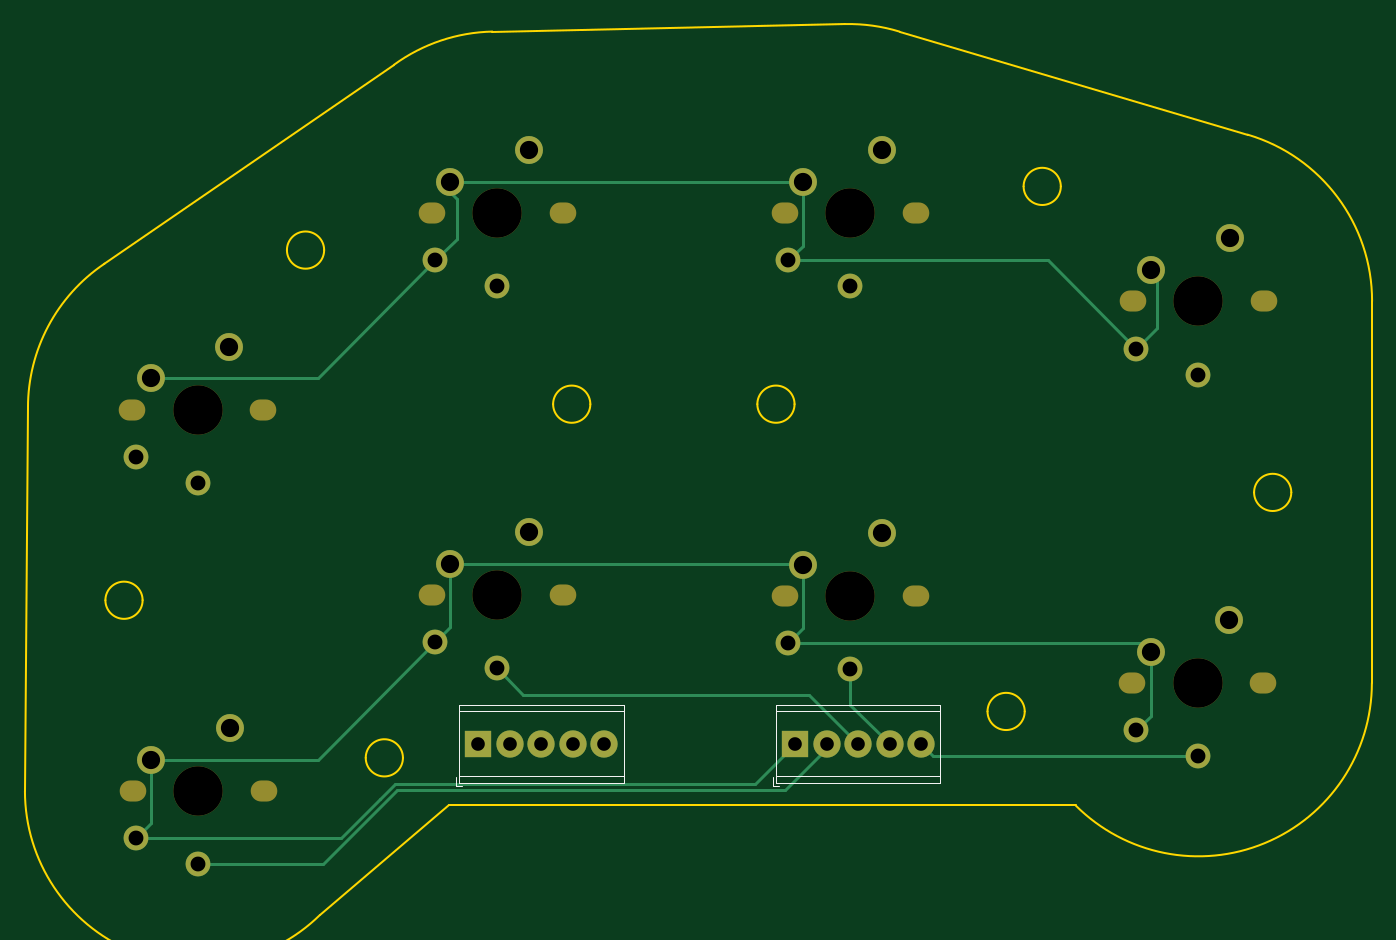
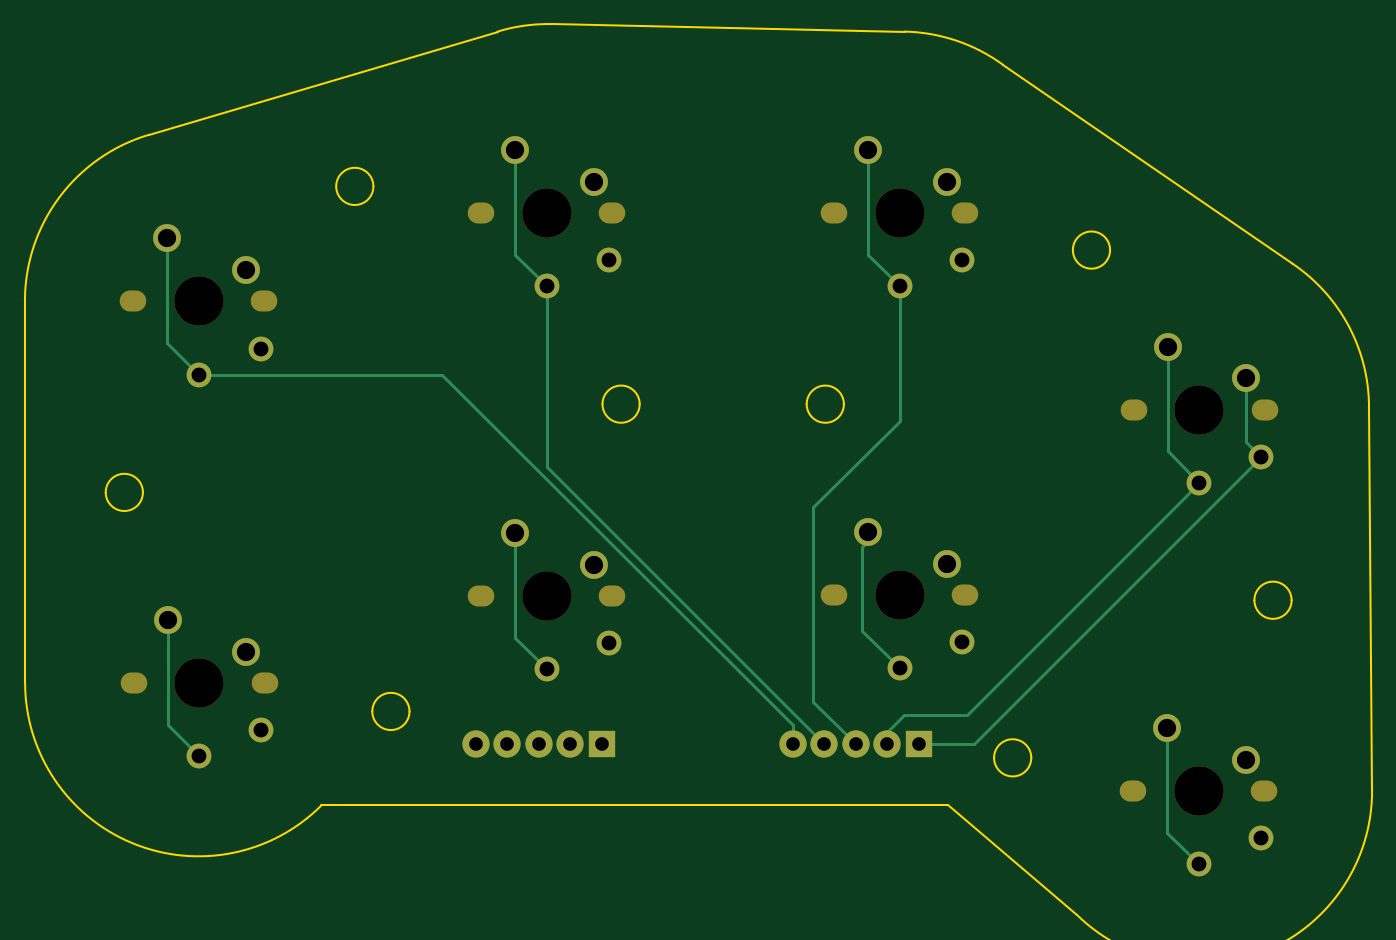
Circuit board: 9 layer files. Board 108.6 x 71.8 mm.
- bottom_copper: buttonplate-B_Cu.gbl (5645 bytes)
- bottom_mask: buttonplate-B_Mask.gbs (2817 bytes)
- bottom_silk: buttonplate-B_Silkscreen.gbo (2820 bytes)
- outline: buttonplate-Edge_Cuts.gm1 (2605 bytes)
- top_copper: buttonplate-F_Cu.gtl (5983 bytes)
- top_mask: buttonplate-F_Mask.gts (2817 bytes)
- top_silk: buttonplate-F_Silkscreen.gto (3692 bytes)
- drill: buttonplate-NPTH.drl (1280 bytes)
- drill: buttonplate-PTH.drl (1057 bytes)

=== bottom_copper: buttonplate-B_Cu.gbl ===
G04 #@! TF.GenerationSoftware,KiCad,Pcbnew,6.0.2+dfsg-1*
G04 #@! TF.CreationDate,2022-07-22T15:02:52-04:00*
G04 #@! TF.ProjectId,buttonplate,62757474-6f6e-4706-9c61-74652e6b6963,rev?*
G04 #@! TF.SameCoordinates,Original*
G04 #@! TF.FileFunction,Copper,L2,Bot*
G04 #@! TF.FilePolarity,Positive*
%FSLAX46Y46*%
G04 Gerber Fmt 4.6, Leading zero omitted, Abs format (unit mm)*
G04 Created by KiCad (PCBNEW 6.0.2+dfsg-1) date 2022-07-22 15:02:52*
%MOMM*%
%LPD*%
G01*
G04 APERTURE LIST*
G04 #@! TA.AperFunction,ComponentPad*
%ADD10R,2.200000X2.200000*%
G04 #@! TD*
G04 #@! TA.AperFunction,ComponentPad*
%ADD11C,2.200000*%
G04 #@! TD*
G04 #@! TA.AperFunction,ComponentPad*
%ADD12C,2.000000*%
G04 #@! TD*
G04 #@! TA.AperFunction,ComponentPad*
%ADD13C,2.250000*%
G04 #@! TD*
G04 #@! TA.AperFunction,Conductor*
%ADD14C,0.250000*%
G04 #@! TD*
G04 APERTURE END LIST*
D10*
G04 #@! TO.P,PT1,1,Pin_1*
G04 #@! TO.N,Net-(P1-Pad2)*
X62484000Y-161163000D03*
D11*
G04 #@! TO.P,PT1,2,Pin_2*
G04 #@! TO.N,Net-(P4-Pad1)*
X65024000Y-161163000D03*
G04 #@! TO.P,PT1,3,Pin_3*
G04 #@! TO.N,Net-(P3-Pad1)*
X67564000Y-161163000D03*
G04 #@! TO.P,PT1,4,Pin_4*
G04 #@! TO.N,Net-(P2-Pad1)*
X70104000Y-161163000D03*
G04 #@! TO.P,PT1,5,Pin_5*
G04 #@! TO.N,Net-(P1-Pad1)*
X72644000Y-161163000D03*
G04 #@! TD*
D12*
G04 #@! TO.P,K4,1,COL*
G04 #@! TO.N,Net-(K4-Pad1)*
X39878000Y-170847600D03*
D13*
X42418000Y-159867600D03*
G04 #@! TO.P,K4,2,ROW*
G04 #@! TO.N,Net-(K1-Pad2)*
X36068000Y-162407600D03*
D12*
X34878000Y-168747600D03*
G04 #@! TD*
G04 #@! TO.P,P3,1,COL*
G04 #@! TO.N,Net-(P3-Pad1)*
X64008000Y-124264000D03*
D13*
X66548000Y-113284000D03*
G04 #@! TO.P,P3,2,ROW*
G04 #@! TO.N,Net-(P1-Pad2)*
X60198000Y-115824000D03*
D12*
X59008000Y-122164000D03*
G04 #@! TD*
G04 #@! TO.P,K1,1,COL*
G04 #@! TO.N,Net-(K1-Pad1)*
X120497600Y-162160800D03*
D13*
X123037600Y-151180800D03*
G04 #@! TO.P,K1,2,ROW*
G04 #@! TO.N,Net-(K1-Pad2)*
X116687600Y-153720800D03*
D12*
X115497600Y-160060800D03*
G04 #@! TD*
G04 #@! TO.P,K3,1,COL*
G04 #@! TO.N,Net-(K3-Pad1)*
X63982600Y-155048800D03*
D13*
X66522600Y-144068800D03*
G04 #@! TO.P,K3,2,ROW*
G04 #@! TO.N,Net-(K1-Pad2)*
X60172600Y-146608800D03*
D12*
X58982600Y-152948800D03*
G04 #@! TD*
G04 #@! TO.P,P1,1,COL*
G04 #@! TO.N,Net-(P1-Pad1)*
X120523000Y-131376000D03*
D13*
X123063000Y-120396000D03*
G04 #@! TO.P,P1,2,ROW*
G04 #@! TO.N,Net-(P1-Pad2)*
X116713000Y-122936000D03*
D12*
X115523000Y-129276000D03*
G04 #@! TD*
G04 #@! TO.P,K2,1,COL*
G04 #@! TO.N,Net-(K2-Pad1)*
X92456000Y-155125000D03*
D13*
X94996000Y-144145000D03*
G04 #@! TO.P,K2,2,ROW*
G04 #@! TO.N,Net-(K1-Pad2)*
X88646000Y-146685000D03*
D12*
X87456000Y-153025000D03*
G04 #@! TD*
D10*
G04 #@! TO.P,KT1,1,Pin_1*
G04 #@! TO.N,Net-(K1-Pad2)*
X88011000Y-161163000D03*
D11*
G04 #@! TO.P,KT1,2,Pin_2*
G04 #@! TO.N,Net-(K4-Pad1)*
X90551000Y-161163000D03*
G04 #@! TO.P,KT1,3,Pin_3*
G04 #@! TO.N,Net-(K3-Pad1)*
X93091000Y-161163000D03*
G04 #@! TO.P,KT1,4,Pin_4*
G04 #@! TO.N,Net-(K2-Pad1)*
X95631000Y-161163000D03*
G04 #@! TO.P,KT1,5,Pin_5*
G04 #@! TO.N,Net-(K1-Pad1)*
X98171000Y-161163000D03*
G04 #@! TD*
D12*
G04 #@! TO.P,P2,1,COL*
G04 #@! TO.N,Net-(P2-Pad1)*
X92456000Y-124264000D03*
D13*
X94996000Y-113284000D03*
G04 #@! TO.P,P2,2,ROW*
G04 #@! TO.N,Net-(P1-Pad2)*
X88646000Y-115824000D03*
D12*
X87456000Y-122164000D03*
G04 #@! TD*
G04 #@! TO.P,P4,1,COL*
G04 #@! TO.N,Net-(P4-Pad1)*
X39852600Y-140088200D03*
D13*
X42392600Y-129108200D03*
G04 #@! TO.P,P4,2,ROW*
G04 #@! TO.N,Net-(P1-Pad2)*
X36042600Y-131648200D03*
D12*
X34852600Y-137988200D03*
G04 #@! TD*
D14*
G04 #@! TO.N,Net-(K1-Pad1)*
X123037600Y-151180800D02*
X123037600Y-159620800D01*
X123037600Y-159620800D02*
X120497600Y-162160800D01*
G04 #@! TO.N,Net-(K2-Pad1)*
X94996000Y-144145000D02*
X94996000Y-152585000D01*
X94996000Y-152585000D02*
X92456000Y-155125000D01*
G04 #@! TO.N,Net-(K3-Pad1)*
X63982600Y-155048800D02*
X67005200Y-152026200D01*
X67005200Y-152026200D02*
X67005200Y-145288000D01*
X67005200Y-145288000D02*
X66522600Y-144805400D01*
X66522600Y-144805400D02*
X66522600Y-144068800D01*
G04 #@! TO.N,Net-(K4-Pad1)*
X42418000Y-159867600D02*
X42418000Y-168307600D01*
X42418000Y-168307600D02*
X39878000Y-170847600D01*
G04 #@! TO.N,Net-(P1-Pad1)*
X120523000Y-131376000D02*
X100875366Y-131376000D01*
X100875366Y-131376000D02*
X72644000Y-159607366D01*
X72644000Y-159607366D02*
X72644000Y-161163000D01*
G04 #@! TO.N,Net-(P2-Pad1)*
X70104000Y-161163000D02*
X92456000Y-138811000D01*
X92456000Y-138811000D02*
X92456000Y-124264000D01*
G04 #@! TO.N,Net-(P3-Pad1)*
X67564000Y-161163000D02*
X70967600Y-157759400D01*
X70967600Y-157759400D02*
X70967600Y-142036800D01*
X70967600Y-142036800D02*
X64008000Y-135077200D01*
X64008000Y-135077200D02*
X64008000Y-124264000D01*
G04 #@! TO.N,Net-(P4-Pad1)*
X65024000Y-160172400D02*
X63652400Y-158800800D01*
X65024000Y-161163000D02*
X65024000Y-160172400D01*
X63652400Y-158800800D02*
X58565200Y-158800800D01*
X58565200Y-158800800D02*
X39852600Y-140088200D01*
G04 #@! TO.N,Net-(P1-Pad1)*
X123063000Y-120396000D02*
X123063000Y-128836000D01*
X123063000Y-128836000D02*
X120523000Y-131376000D01*
G04 #@! TO.N,Net-(P2-Pad1)*
X94996000Y-113284000D02*
X94996000Y-121724000D01*
X94996000Y-121724000D02*
X92456000Y-124264000D01*
G04 #@! TO.N,Net-(P1-Pad2)*
X34852600Y-137988200D02*
X58027400Y-161163000D01*
X58027400Y-161163000D02*
X62484000Y-161163000D01*
X36042600Y-131648200D02*
X36042600Y-136798200D01*
X36042600Y-136798200D02*
X34852600Y-137988200D01*
G04 #@! TO.N,Net-(P3-Pad1)*
X66548000Y-113284000D02*
X66548000Y-121724000D01*
X66548000Y-121724000D02*
X64008000Y-124264000D01*
G04 #@! TO.N,Net-(P4-Pad1)*
X42392600Y-129108200D02*
X42392600Y-137548200D01*
X42392600Y-137548200D02*
X39852600Y-140088200D01*
G04 #@! TD*
M02*

=== bottom_mask: buttonplate-B_Mask.gbs ===
G04 #@! TF.GenerationSoftware,KiCad,Pcbnew,6.0.2+dfsg-1*
G04 #@! TF.CreationDate,2022-07-22T15:02:53-04:00*
G04 #@! TF.ProjectId,buttonplate,62757474-6f6e-4706-9c61-74652e6b6963,rev?*
G04 #@! TF.SameCoordinates,Original*
G04 #@! TF.FileFunction,Soldermask,Bot*
G04 #@! TF.FilePolarity,Negative*
%FSLAX46Y46*%
G04 Gerber Fmt 4.6, Leading zero omitted, Abs format (unit mm)*
G04 Created by KiCad (PCBNEW 6.0.2+dfsg-1) date 2022-07-22 15:02:53*
%MOMM*%
%LPD*%
G01*
G04 APERTURE LIST*
%ADD10R,2.200000X2.200000*%
%ADD11C,2.200000*%
%ADD12O,2.145000X1.700000*%
%ADD13C,3.987800*%
%ADD14C,2.000000*%
%ADD15C,2.250000*%
G04 APERTURE END LIST*
D10*
G04 #@! TO.C,PT1*
X62484000Y-161163000D03*
D11*
X65024000Y-161163000D03*
X67564000Y-161163000D03*
X70104000Y-161163000D03*
X72644000Y-161163000D03*
G04 #@! TD*
D12*
G04 #@! TO.C,K4*
X45161200Y-164947600D03*
X34594800Y-164947600D03*
D13*
X39878000Y-164947600D03*
D14*
X39878000Y-170847600D03*
D15*
X42418000Y-159867600D03*
X36068000Y-162407600D03*
D14*
X34878000Y-168747600D03*
G04 #@! TD*
D12*
G04 #@! TO.C,P3*
X69291200Y-118364000D03*
X58724800Y-118364000D03*
D13*
X64008000Y-118364000D03*
D14*
X64008000Y-124264000D03*
D15*
X66548000Y-113284000D03*
X60198000Y-115824000D03*
D14*
X59008000Y-122164000D03*
G04 #@! TD*
D12*
G04 #@! TO.C,K1*
X125780800Y-156260800D03*
X115214400Y-156260800D03*
D13*
X120497600Y-156260800D03*
D14*
X120497600Y-162160800D03*
D15*
X123037600Y-151180800D03*
X116687600Y-153720800D03*
D14*
X115497600Y-160060800D03*
G04 #@! TD*
D12*
G04 #@! TO.C,K3*
X69265800Y-149148800D03*
X58699400Y-149148800D03*
D13*
X63982600Y-149148800D03*
D14*
X63982600Y-155048800D03*
D15*
X66522600Y-144068800D03*
X60172600Y-146608800D03*
D14*
X58982600Y-152948800D03*
G04 #@! TD*
D12*
G04 #@! TO.C,P1*
X125806200Y-125476000D03*
X115239800Y-125476000D03*
D13*
X120523000Y-125476000D03*
D14*
X120523000Y-131376000D03*
D15*
X123063000Y-120396000D03*
X116713000Y-122936000D03*
D14*
X115523000Y-129276000D03*
G04 #@! TD*
D12*
G04 #@! TO.C,K2*
X97739200Y-149225000D03*
X87172800Y-149225000D03*
D13*
X92456000Y-149225000D03*
D14*
X92456000Y-155125000D03*
D15*
X94996000Y-144145000D03*
X88646000Y-146685000D03*
D14*
X87456000Y-153025000D03*
G04 #@! TD*
D10*
G04 #@! TO.C,KT1*
X88011000Y-161163000D03*
D11*
X90551000Y-161163000D03*
X93091000Y-161163000D03*
X95631000Y-161163000D03*
X98171000Y-161163000D03*
G04 #@! TD*
D12*
G04 #@! TO.C,P2*
X97739200Y-118364000D03*
X87172800Y-118364000D03*
D13*
X92456000Y-118364000D03*
D14*
X92456000Y-124264000D03*
D15*
X94996000Y-113284000D03*
X88646000Y-115824000D03*
D14*
X87456000Y-122164000D03*
G04 #@! TD*
D12*
G04 #@! TO.C,P4*
X45135800Y-134188200D03*
X34569400Y-134188200D03*
D13*
X39852600Y-134188200D03*
D14*
X39852600Y-140088200D03*
D15*
X42392600Y-129108200D03*
X36042600Y-131648200D03*
D14*
X34852600Y-137988200D03*
G04 #@! TD*
M02*

=== bottom_silk: buttonplate-B_Silkscreen.gbo ===
G04 #@! TF.GenerationSoftware,KiCad,Pcbnew,6.0.2+dfsg-1*
G04 #@! TF.CreationDate,2022-07-22T15:02:52-04:00*
G04 #@! TF.ProjectId,buttonplate,62757474-6f6e-4706-9c61-74652e6b6963,rev?*
G04 #@! TF.SameCoordinates,Original*
G04 #@! TF.FileFunction,Legend,Bot*
G04 #@! TF.FilePolarity,Positive*
%FSLAX46Y46*%
G04 Gerber Fmt 4.6, Leading zero omitted, Abs format (unit mm)*
G04 Created by KiCad (PCBNEW 6.0.2+dfsg-1) date 2022-07-22 15:02:52*
%MOMM*%
%LPD*%
G01*
G04 APERTURE LIST*
%ADD10R,2.200000X2.200000*%
%ADD11C,2.200000*%
%ADD12O,2.145000X1.700000*%
%ADD13C,3.987800*%
%ADD14C,2.000000*%
%ADD15C,2.250000*%
G04 APERTURE END LIST*
%LPC*%
D10*
G04 #@! TO.C,PT1*
X62484000Y-161163000D03*
D11*
X65024000Y-161163000D03*
X67564000Y-161163000D03*
X70104000Y-161163000D03*
X72644000Y-161163000D03*
G04 #@! TD*
D12*
G04 #@! TO.C,K4*
X45161200Y-164947600D03*
X34594800Y-164947600D03*
D13*
X39878000Y-164947600D03*
D14*
X39878000Y-170847600D03*
D15*
X42418000Y-159867600D03*
X36068000Y-162407600D03*
D14*
X34878000Y-168747600D03*
G04 #@! TD*
D12*
G04 #@! TO.C,P3*
X69291200Y-118364000D03*
X58724800Y-118364000D03*
D13*
X64008000Y-118364000D03*
D14*
X64008000Y-124264000D03*
D15*
X66548000Y-113284000D03*
X60198000Y-115824000D03*
D14*
X59008000Y-122164000D03*
G04 #@! TD*
D12*
G04 #@! TO.C,K1*
X125780800Y-156260800D03*
X115214400Y-156260800D03*
D13*
X120497600Y-156260800D03*
D14*
X120497600Y-162160800D03*
D15*
X123037600Y-151180800D03*
X116687600Y-153720800D03*
D14*
X115497600Y-160060800D03*
G04 #@! TD*
D12*
G04 #@! TO.C,K3*
X69265800Y-149148800D03*
X58699400Y-149148800D03*
D13*
X63982600Y-149148800D03*
D14*
X63982600Y-155048800D03*
D15*
X66522600Y-144068800D03*
X60172600Y-146608800D03*
D14*
X58982600Y-152948800D03*
G04 #@! TD*
D12*
G04 #@! TO.C,P1*
X125806200Y-125476000D03*
X115239800Y-125476000D03*
D13*
X120523000Y-125476000D03*
D14*
X120523000Y-131376000D03*
D15*
X123063000Y-120396000D03*
X116713000Y-122936000D03*
D14*
X115523000Y-129276000D03*
G04 #@! TD*
D12*
G04 #@! TO.C,K2*
X97739200Y-149225000D03*
X87172800Y-149225000D03*
D13*
X92456000Y-149225000D03*
D14*
X92456000Y-155125000D03*
D15*
X94996000Y-144145000D03*
X88646000Y-146685000D03*
D14*
X87456000Y-153025000D03*
G04 #@! TD*
D10*
G04 #@! TO.C,KT1*
X88011000Y-161163000D03*
D11*
X90551000Y-161163000D03*
X93091000Y-161163000D03*
X95631000Y-161163000D03*
X98171000Y-161163000D03*
G04 #@! TD*
D12*
G04 #@! TO.C,P2*
X97739200Y-118364000D03*
X87172800Y-118364000D03*
D13*
X92456000Y-118364000D03*
D14*
X92456000Y-124264000D03*
D15*
X94996000Y-113284000D03*
X88646000Y-115824000D03*
D14*
X87456000Y-122164000D03*
G04 #@! TD*
D12*
G04 #@! TO.C,P4*
X45135800Y-134188200D03*
X34569400Y-134188200D03*
D13*
X39852600Y-134188200D03*
D14*
X39852600Y-140088200D03*
D15*
X42392600Y-129108200D03*
X36042600Y-131648200D03*
D14*
X34852600Y-137988200D03*
G04 #@! TD*
M02*

=== outline: buttonplate-Edge_Cuts.gm1 ===
G04 #@! TF.GenerationSoftware,KiCad,Pcbnew,6.0.2+dfsg-1*
G04 #@! TF.CreationDate,2022-07-22T15:02:53-04:00*
G04 #@! TF.ProjectId,buttonplate,62757474-6f6e-4706-9c61-74652e6b6963,rev?*
G04 #@! TF.SameCoordinates,Original*
G04 #@! TF.FileFunction,Profile,NP*
%FSLAX46Y46*%
G04 Gerber Fmt 4.6, Leading zero omitted, Abs format (unit mm)*
G04 Created by KiCad (PCBNEW 6.0.2+dfsg-1) date 2022-07-22 15:02:53*
%MOMM*%
%LPD*%
G01*
G04 APERTURE LIST*
G04 #@! TA.AperFunction,Profile*
%ADD10C,0.200000*%
G04 #@! TD*
G04 APERTURE END LIST*
D10*
X60123457Y-166116169D02*
X110639469Y-166116169D01*
X63610037Y-103711958D02*
X92063559Y-103106711D01*
X55671442Y-106388671D02*
X32322400Y-122431546D01*
X53392757Y-162273417D02*
G75*
G03*
X56392757Y-162273417I1500000J0D01*
G01*
X50038717Y-121330591D02*
G75*
G03*
X47038717Y-121330591I-1500000J0D01*
G01*
X25913075Y-164953792D02*
G75*
G03*
X49688399Y-174956418I13991787J-1D01*
G01*
X32400391Y-149566213D02*
G75*
G03*
X35400391Y-149566213I1500000J0D01*
G01*
X96433723Y-103713569D02*
G75*
G03*
X92063559Y-103106711I-4085501J-13382047D01*
G01*
X35400391Y-149566213D02*
G75*
G03*
X32400391Y-149566213I-1500000J0D01*
G01*
X134539804Y-125450892D02*
G75*
G03*
X124519647Y-112027867I-13991787J6755D01*
G01*
X106529807Y-158532125D02*
G75*
G03*
X103529807Y-158532125I-1500000J0D01*
G01*
X125024832Y-140869912D02*
G75*
G03*
X128024832Y-140869912I1500000J0D01*
G01*
X109440304Y-116195552D02*
G75*
G03*
X106440304Y-116195552I-1500000J0D01*
G01*
X26157719Y-134029242D02*
X25913075Y-164953792D01*
X106440304Y-116195552D02*
G75*
G03*
X109440304Y-116195552I1500000J0D01*
G01*
X63610037Y-103711958D02*
G75*
G03*
X55671442Y-106388671I296092J-13988649D01*
G01*
X128024832Y-140869912D02*
G75*
G03*
X125024832Y-140869912I-1500000J0D01*
G01*
X60123457Y-166116169D02*
X49688399Y-174956418D01*
X32322400Y-122431546D02*
G75*
G03*
X26157719Y-134029242I7827106J-11597695D01*
G01*
X87969676Y-133755482D02*
G75*
G03*
X84969676Y-133755482I-1500000J0D01*
G01*
X110639469Y-166116169D02*
G75*
G03*
X134524943Y-156229237I9893688J9893688D01*
G01*
X84969676Y-133755482D02*
G75*
G03*
X87969676Y-133755482I1500000J0D01*
G01*
X96433723Y-103713569D02*
X124519647Y-112027867D01*
X56392757Y-162273417D02*
G75*
G03*
X53392757Y-162273417I-1500000J0D01*
G01*
X68502400Y-133756400D02*
G75*
G03*
X71502400Y-133756400I1500000J0D01*
G01*
X47038717Y-121330591D02*
G75*
G03*
X50038717Y-121330591I1500000J0D01*
G01*
X103529807Y-158532125D02*
G75*
G03*
X106529807Y-158532125I1500000J0D01*
G01*
X134539804Y-125450892D02*
X134524943Y-156229237D01*
X71502400Y-133756400D02*
G75*
G03*
X68502400Y-133756400I-1500000J0D01*
G01*
M02*

=== top_copper: buttonplate-F_Cu.gtl (5983 bytes, source omitted) ===
=== top_mask: buttonplate-F_Mask.gts ===
G04 #@! TF.GenerationSoftware,KiCad,Pcbnew,6.0.2+dfsg-1*
G04 #@! TF.CreationDate,2022-07-22T15:02:52-04:00*
G04 #@! TF.ProjectId,buttonplate,62757474-6f6e-4706-9c61-74652e6b6963,rev?*
G04 #@! TF.SameCoordinates,Original*
G04 #@! TF.FileFunction,Soldermask,Top*
G04 #@! TF.FilePolarity,Negative*
%FSLAX46Y46*%
G04 Gerber Fmt 4.6, Leading zero omitted, Abs format (unit mm)*
G04 Created by KiCad (PCBNEW 6.0.2+dfsg-1) date 2022-07-22 15:02:52*
%MOMM*%
%LPD*%
G01*
G04 APERTURE LIST*
%ADD10R,2.200000X2.200000*%
%ADD11C,2.200000*%
%ADD12O,2.145000X1.700000*%
%ADD13C,3.987800*%
%ADD14C,2.000000*%
%ADD15C,2.250000*%
G04 APERTURE END LIST*
D10*
G04 #@! TO.C,PT1*
X62484000Y-161163000D03*
D11*
X65024000Y-161163000D03*
X67564000Y-161163000D03*
X70104000Y-161163000D03*
X72644000Y-161163000D03*
G04 #@! TD*
D12*
G04 #@! TO.C,K4*
X45161200Y-164947600D03*
X34594800Y-164947600D03*
D13*
X39878000Y-164947600D03*
D14*
X39878000Y-170847600D03*
D15*
X42418000Y-159867600D03*
X36068000Y-162407600D03*
D14*
X34878000Y-168747600D03*
G04 #@! TD*
D12*
G04 #@! TO.C,P3*
X69291200Y-118364000D03*
X58724800Y-118364000D03*
D13*
X64008000Y-118364000D03*
D14*
X64008000Y-124264000D03*
D15*
X66548000Y-113284000D03*
X60198000Y-115824000D03*
D14*
X59008000Y-122164000D03*
G04 #@! TD*
D12*
G04 #@! TO.C,K1*
X125780800Y-156260800D03*
X115214400Y-156260800D03*
D13*
X120497600Y-156260800D03*
D14*
X120497600Y-162160800D03*
D15*
X123037600Y-151180800D03*
X116687600Y-153720800D03*
D14*
X115497600Y-160060800D03*
G04 #@! TD*
D12*
G04 #@! TO.C,K3*
X69265800Y-149148800D03*
X58699400Y-149148800D03*
D13*
X63982600Y-149148800D03*
D14*
X63982600Y-155048800D03*
D15*
X66522600Y-144068800D03*
X60172600Y-146608800D03*
D14*
X58982600Y-152948800D03*
G04 #@! TD*
D12*
G04 #@! TO.C,P1*
X125806200Y-125476000D03*
X115239800Y-125476000D03*
D13*
X120523000Y-125476000D03*
D14*
X120523000Y-131376000D03*
D15*
X123063000Y-120396000D03*
X116713000Y-122936000D03*
D14*
X115523000Y-129276000D03*
G04 #@! TD*
D12*
G04 #@! TO.C,K2*
X97739200Y-149225000D03*
X87172800Y-149225000D03*
D13*
X92456000Y-149225000D03*
D14*
X92456000Y-155125000D03*
D15*
X94996000Y-144145000D03*
X88646000Y-146685000D03*
D14*
X87456000Y-153025000D03*
G04 #@! TD*
D10*
G04 #@! TO.C,KT1*
X88011000Y-161163000D03*
D11*
X90551000Y-161163000D03*
X93091000Y-161163000D03*
X95631000Y-161163000D03*
X98171000Y-161163000D03*
G04 #@! TD*
D12*
G04 #@! TO.C,P2*
X97739200Y-118364000D03*
X87172800Y-118364000D03*
D13*
X92456000Y-118364000D03*
D14*
X92456000Y-124264000D03*
D15*
X94996000Y-113284000D03*
X88646000Y-115824000D03*
D14*
X87456000Y-122164000D03*
G04 #@! TD*
D12*
G04 #@! TO.C,P4*
X45135800Y-134188200D03*
X34569400Y-134188200D03*
D13*
X39852600Y-134188200D03*
D14*
X39852600Y-140088200D03*
D15*
X42392600Y-129108200D03*
X36042600Y-131648200D03*
D14*
X34852600Y-137988200D03*
G04 #@! TD*
M02*

=== top_silk: buttonplate-F_Silkscreen.gto ===
G04 #@! TF.GenerationSoftware,KiCad,Pcbnew,6.0.2+dfsg-1*
G04 #@! TF.CreationDate,2022-07-22T15:02:52-04:00*
G04 #@! TF.ProjectId,buttonplate,62757474-6f6e-4706-9c61-74652e6b6963,rev?*
G04 #@! TF.SameCoordinates,Original*
G04 #@! TF.FileFunction,Legend,Top*
G04 #@! TF.FilePolarity,Positive*
%FSLAX46Y46*%
G04 Gerber Fmt 4.6, Leading zero omitted, Abs format (unit mm)*
G04 Created by KiCad (PCBNEW 6.0.2+dfsg-1) date 2022-07-22 15:02:52*
%MOMM*%
%LPD*%
G01*
G04 APERTURE LIST*
%ADD10C,0.120000*%
%ADD11R,2.200000X2.200000*%
%ADD12C,2.200000*%
%ADD13O,2.145000X1.700000*%
%ADD14C,3.987800*%
%ADD15C,2.000000*%
%ADD16C,2.250000*%
G04 APERTURE END LIST*
D10*
G04 #@! TO.C,PT1*
X60924000Y-163763000D02*
X74204000Y-163763000D01*
X60924000Y-158463000D02*
X74204000Y-158463000D01*
X60924000Y-158003000D02*
X74204000Y-158003000D01*
X60924000Y-164323000D02*
X74204000Y-164323000D01*
X60924000Y-158003000D02*
X60924000Y-164323000D01*
X74204000Y-158003000D02*
X74204000Y-164323000D01*
X60684000Y-163823000D02*
X60684000Y-164563000D01*
X60684000Y-164563000D02*
X61184000Y-164563000D01*
G04 #@! TO.C,KT1*
X86451000Y-163763000D02*
X99731000Y-163763000D01*
X86451000Y-158463000D02*
X99731000Y-158463000D01*
X86451000Y-158003000D02*
X99731000Y-158003000D01*
X86451000Y-164323000D02*
X99731000Y-164323000D01*
X86451000Y-158003000D02*
X86451000Y-164323000D01*
X99731000Y-158003000D02*
X99731000Y-164323000D01*
X86211000Y-163823000D02*
X86211000Y-164563000D01*
X86211000Y-164563000D02*
X86711000Y-164563000D01*
G04 #@! TD*
%LPC*%
D11*
G04 #@! TO.C,PT1*
X62484000Y-161163000D03*
D12*
X65024000Y-161163000D03*
X67564000Y-161163000D03*
X70104000Y-161163000D03*
X72644000Y-161163000D03*
G04 #@! TD*
D13*
G04 #@! TO.C,K4*
X45161200Y-164947600D03*
X34594800Y-164947600D03*
D14*
X39878000Y-164947600D03*
D15*
X39878000Y-170847600D03*
D16*
X42418000Y-159867600D03*
X36068000Y-162407600D03*
D15*
X34878000Y-168747600D03*
G04 #@! TD*
D13*
G04 #@! TO.C,P3*
X69291200Y-118364000D03*
X58724800Y-118364000D03*
D14*
X64008000Y-118364000D03*
D15*
X64008000Y-124264000D03*
D16*
X66548000Y-113284000D03*
X60198000Y-115824000D03*
D15*
X59008000Y-122164000D03*
G04 #@! TD*
D13*
G04 #@! TO.C,K1*
X125780800Y-156260800D03*
X115214400Y-156260800D03*
D14*
X120497600Y-156260800D03*
D15*
X120497600Y-162160800D03*
D16*
X123037600Y-151180800D03*
X116687600Y-153720800D03*
D15*
X115497600Y-160060800D03*
G04 #@! TD*
D13*
G04 #@! TO.C,K3*
X69265800Y-149148800D03*
X58699400Y-149148800D03*
D14*
X63982600Y-149148800D03*
D15*
X63982600Y-155048800D03*
D16*
X66522600Y-144068800D03*
X60172600Y-146608800D03*
D15*
X58982600Y-152948800D03*
G04 #@! TD*
D13*
G04 #@! TO.C,P1*
X125806200Y-125476000D03*
X115239800Y-125476000D03*
D14*
X120523000Y-125476000D03*
D15*
X120523000Y-131376000D03*
D16*
X123063000Y-120396000D03*
X116713000Y-122936000D03*
D15*
X115523000Y-129276000D03*
G04 #@! TD*
D13*
G04 #@! TO.C,K2*
X97739200Y-149225000D03*
X87172800Y-149225000D03*
D14*
X92456000Y-149225000D03*
D15*
X92456000Y-155125000D03*
D16*
X94996000Y-144145000D03*
X88646000Y-146685000D03*
D15*
X87456000Y-153025000D03*
G04 #@! TD*
D11*
G04 #@! TO.C,KT1*
X88011000Y-161163000D03*
D12*
X90551000Y-161163000D03*
X93091000Y-161163000D03*
X95631000Y-161163000D03*
X98171000Y-161163000D03*
G04 #@! TD*
D13*
G04 #@! TO.C,P2*
X97739200Y-118364000D03*
X87172800Y-118364000D03*
D14*
X92456000Y-118364000D03*
D15*
X92456000Y-124264000D03*
D16*
X94996000Y-113284000D03*
X88646000Y-115824000D03*
D15*
X87456000Y-122164000D03*
G04 #@! TD*
D13*
G04 #@! TO.C,P4*
X45135800Y-134188200D03*
X34569400Y-134188200D03*
D14*
X39852600Y-134188200D03*
D15*
X39852600Y-140088200D03*
D16*
X42392600Y-129108200D03*
X36042600Y-131648200D03*
D15*
X34852600Y-137988200D03*
G04 #@! TD*
M02*

=== drill: buttonplate-NPTH.drl ===
M48
; DRILL file {KiCad 6.0.2+dfsg-1} date Fri 22 Jul 2022 03:03:33 PM EDT
; FORMAT={-:-/ absolute / inch / decimal}
; #@! TF.CreationDate,2022-07-22T15:03:33-04:00
; #@! TF.GenerationSoftware,Kicad,Pcbnew,6.0.2+dfsg-1
; #@! TF.FileFunction,NonPlated,1,2,NPTH
FMAT,2
INCH
; #@! TA.AperFunction,NonPlated,NPTH,ComponentDrill
T1C0.0669
; #@! TA.AperFunction,NonPlated,NPTH,ComponentDrill
T2C0.1570
%
G90
G05
T2
X1.569Y-5.283
X1.57Y-6.494
X2.519Y-5.872
X2.52Y-4.66
X3.64Y-4.66
X3.64Y-5.875
X4.744Y-6.152
X4.745Y-4.94
T1
G00X1.3698Y-5.283
M15
G01X1.3522Y-5.283
M16
G05
G00X1.3708Y-6.494
M15
G01X1.3532Y-6.494
M16
G05
G00X1.7858Y-5.283
M15
G01X1.7682Y-5.283
M16
G05
G00X1.7868Y-6.494
M15
G01X1.7692Y-6.494
M16
G05
G00X2.3198Y-5.872
M15
G01X2.3022Y-5.872
M16
G05
G00X2.3208Y-4.66
M15
G01X2.3032Y-4.66
M16
G05
G00X2.7358Y-5.872
M15
G01X2.7182Y-5.872
M16
G05
G00X2.7368Y-4.66
M15
G01X2.7192Y-4.66
M16
G05
G00X3.4408Y-4.66
M15
G01X3.4232Y-4.66
M16
G05
G00X3.4408Y-5.875
M15
G01X3.4232Y-5.875
M16
G05
G00X3.8568Y-4.66
M15
G01X3.8392Y-4.66
M16
G05
G00X3.8568Y-5.875
M15
G01X3.8392Y-5.875
M16
G05
G00X4.5448Y-6.152
M15
G01X4.5272Y-6.152
M16
G05
G00X4.5458Y-4.94
M15
G01X4.5282Y-4.94
M16
G05
G00X4.9608Y-6.152
M15
G01X4.9432Y-6.152
M16
G05
G00X4.9618Y-4.94
M15
G01X4.9442Y-4.94
M16
G05
T0
M30

=== drill: buttonplate-PTH.drl ===
M48
; DRILL file {KiCad 6.0.2+dfsg-1} date Fri 22 Jul 2022 03:03:33 PM EDT
; FORMAT={-:-/ absolute / inch / decimal}
; #@! TF.CreationDate,2022-07-22T15:03:33-04:00
; #@! TF.GenerationSoftware,Kicad,Pcbnew,6.0.2+dfsg-1
; #@! TF.FileFunction,Plated,1,2,PTH
FMAT,2
INCH
; #@! TA.AperFunction,Plated,PTH,ComponentDrill
T1C0.0433
; #@! TA.AperFunction,Plated,PTH,ComponentDrill
T2C0.0472
; #@! TA.AperFunction,Plated,PTH,ComponentDrill
T3C0.0579
%
G90
G05
T1
X2.46Y-6.345
X2.56Y-6.345
X2.66Y-6.345
X2.76Y-6.345
X2.86Y-6.345
X3.465Y-6.345
X3.565Y-6.345
X3.665Y-6.345
X3.765Y-6.345
X3.865Y-6.345
T2
X1.3721Y-5.4326
X1.3731Y-6.6436
X1.569Y-5.5153
X1.57Y-6.7263
X2.3221Y-6.0216
X2.3231Y-4.8096
X2.519Y-6.1043
X2.52Y-4.8923
X3.4431Y-4.8096
X3.4431Y-6.0246
X3.64Y-4.8923
X3.64Y-6.1073
X4.5471Y-6.3016
X4.5481Y-5.0896
X4.744Y-6.3843
X4.745Y-5.1723
T3
X1.419Y-5.183
X1.42Y-6.394
X1.669Y-5.083
X1.67Y-6.294
X2.369Y-5.772
X2.37Y-4.56
X2.619Y-5.672
X2.62Y-4.46
X3.49Y-4.56
X3.49Y-5.775
X3.74Y-4.46
X3.74Y-5.675
X4.594Y-6.052
X4.595Y-4.84
X4.844Y-5.952
X4.845Y-4.74
T0
M30

